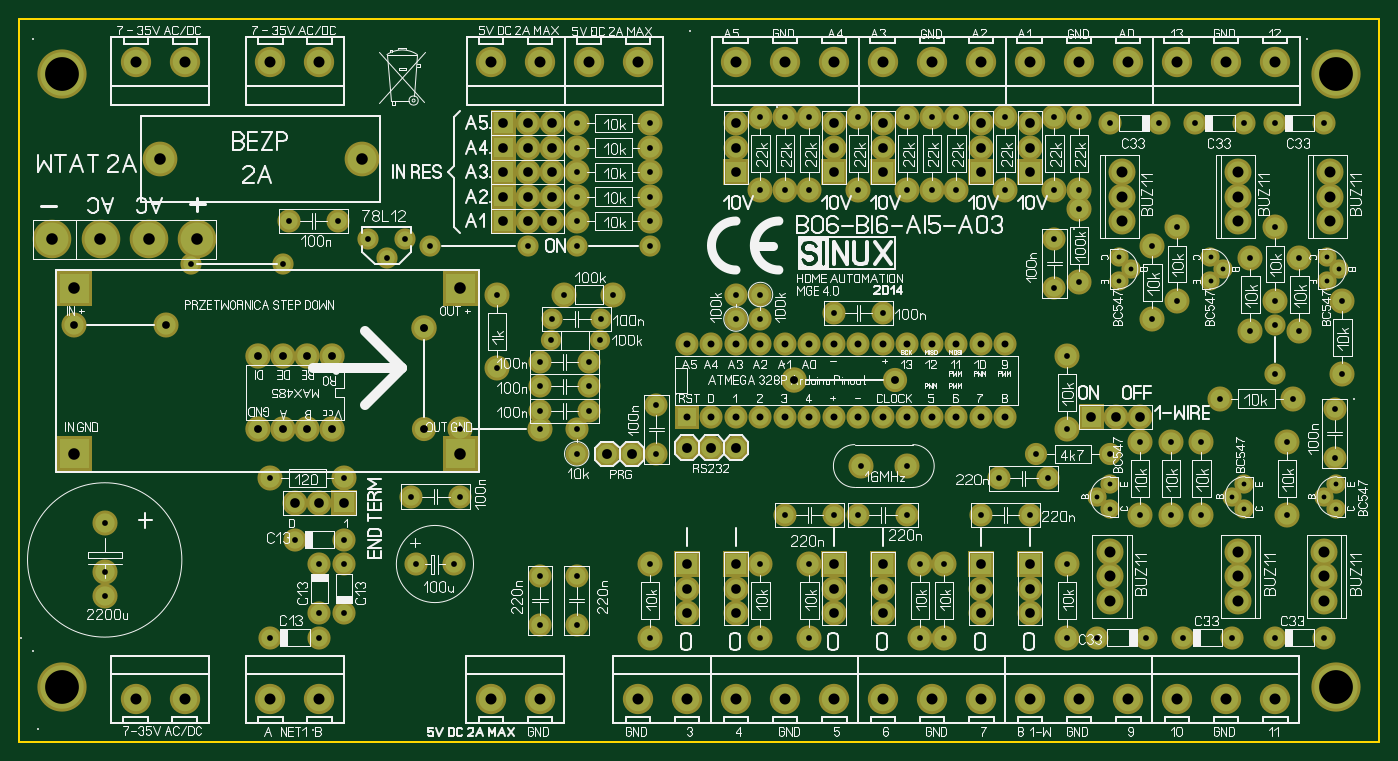
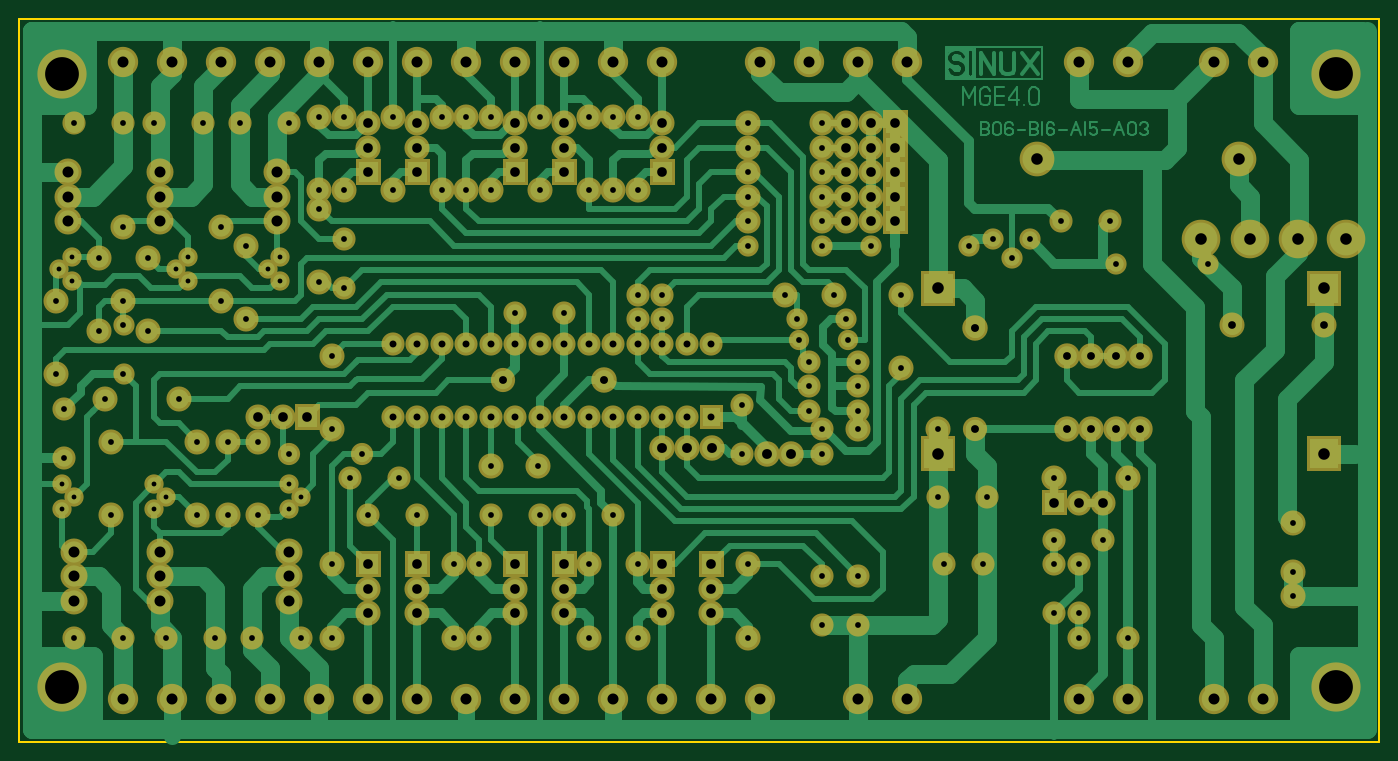
Circuit board: 7 layer files. Board 141.0 x 74.9 mm.
- bottom_copper: strerownik4.1_copper_bottom.gbr (45921 bytes)
- top_copper: strerownik4.1_copper_top.gbr (14854 bytes)
- outline: strerownik4.1_outline.gbr (210 bytes)
- top_silk: strerownik4.1_silkscreen_top.gbr (181505 bytes)
- bottom_mask: strerownik4.1_soldermask_bottom.gbr (14861 bytes)
- top_mask: strerownik4.1_soldermask_top.gbr (14858 bytes)
- drill: wiercenia.DRL (6186 bytes)

=== bottom_copper: strerownik4.1_copper_bottom.gbr (45921 bytes, source omitted) ===
=== top_copper: strerownik4.1_copper_top.gbr (14854 bytes, source omitted) ===
=== outline: strerownik4.1_outline.gbr ===
%FSLAX34Y34*%
%MOMM*%
%LNOUTLINE*%
G71*
G01*
%ADD10C, 0.20*%
%LPD*%
G54D10*
X44450Y-57150D02*
X44450Y-800100D01*
X1454150Y-800100D01*
X1454150Y-50800D01*
X44450Y-50800D01*
X44450Y-57150D01*
M02*

=== top_silk: strerownik4.1_silkscreen_top.gbr (181505 bytes, source omitted) ===
=== bottom_mask: strerownik4.1_soldermask_bottom.gbr (14861 bytes, source omitted) ===
=== top_mask: strerownik4.1_soldermask_top.gbr (14858 bytes, source omitted) ===
=== drill: wiercenia.DRL ===
; Drill file
; Format: 2.4 (00.0000)
M48
INCH
T01C0.0197
T02C0.0236
T03C0.0283
T04C0.0315
T05C0.0319
T06C0.032
T07C0.0323
T08C0.0394
T09C0.0402
T10C0.0449
T11C0.045
T12C0.0472
T13C0.1378
%
G05
G90
T01
X045750Y-021500
X046250Y-022000
X046250Y-021000
X051250Y-021500
X051750Y-022000
X051750Y-021000
X055000Y-021500
X055500Y-022000
X055500Y-021000
X055120Y-012700
X055620Y-012200
X055120Y-011700
X050870Y-012200
X050370Y-012700
X050370Y-011700
X047120Y-012200
X046620Y-011700
X046620Y-012700
T02
X005250Y-025560
X005250Y-024560
X005250Y-022560
X012000Y-020750
X013000Y-023250
X014000Y-024250
X015000Y-024250
X015000Y-023250
X015000Y-020750
X017750Y-021500
X019750Y-021500
X019750Y-018750
X021250Y-016250
X023000Y-016000
X023440Y-015120
X023500Y-014250
X024000Y-013250
X025500Y-014250
X025440Y-015120
X025000Y-016000
X025000Y-017000
X025000Y-018000
X024500Y-018750
X024500Y-019750
X023000Y-018750
X023000Y-018000
X023000Y-017000
X021250Y-013250
X022500Y-011250
X024500Y-011250
X024500Y-010250
X024500Y-009250
X024500Y-008250
X024500Y-007250
X024500Y-006250
X027500Y-006250
X027500Y-007250
X027500Y-008250
X027500Y-009250
X027500Y-010250
X027500Y-011250
X026000Y-013250
X027750Y-017750
X027750Y-019750
X027500Y-024250
X027500Y-027250
X024500Y-026750
X023000Y-026750
X023000Y-024750
X024500Y-024750
X019500Y-024250
X017930Y-024250
X015000Y-026250
X014000Y-026250
X014000Y-027250
X012000Y-027250
X012500Y-012000
X012750Y-010250
X014750Y-010250
X016000Y-011000
X016750Y-011750
X017500Y-011000
X018500Y-011250
X008750Y-012000
X031000Y-013250
X032000Y-013250
X032000Y-014250
X031000Y-014250
X035000Y-014000
X037000Y-014000
X038000Y-009000
X039000Y-009000
X040000Y-009000
X042000Y-009000
X044000Y-009000
X045000Y-009000
X045000Y-009750
X044000Y-011000
X044000Y-013000
X045000Y-012750
X044500Y-015750
X044500Y-018750
X043250Y-019750
X043750Y-020750
X043000Y-022250
X041750Y-020750
X041000Y-022250
X039500Y-024250
X038500Y-024250
X038000Y-022250
X036000Y-022250
X035000Y-022250
X033000Y-022250
X032000Y-024250
X034000Y-024250
X034000Y-027250
X032000Y-027250
X038500Y-027250
X039500Y-027250
X044500Y-027250
X045750Y-027250
X047750Y-027250
X049250Y-027250
X051250Y-027250
X053000Y-027250
X055000Y-027250
X053500Y-022250
X053500Y-019250
X053750Y-017500
X053000Y-016500
X053000Y-014500
X053000Y-013500
X052000Y-014750
X054000Y-014750
X055750Y-013500
X054000Y-011750
X053000Y-010500
X052000Y-011750
X049000Y-010500
X048000Y-011250
X049000Y-013500
X048000Y-014250
X050750Y-017500
X050000Y-019250
X048750Y-019250
X047500Y-019250
X046250Y-019750
X047500Y-022250
X048750Y-022250
X050000Y-022250
X044500Y-024250
X038000Y-020250
X036090Y-020250
X036000Y-009000
X034000Y-009000
X033000Y-009000
X032000Y-009000
X032000Y-006000
X033000Y-006000
X034000Y-006000
X036000Y-006000
X038000Y-006000
X039000Y-006000
X040000Y-006000
X042000Y-006000
X044000Y-006000
X045000Y-006000
X046250Y-006250
X048250Y-006250
X049750Y-006250
X051750Y-006250
X053000Y-006250
X055000Y-006250
X055750Y-016500
X055440Y-017940
X055440Y-019940
T03
X029000Y-018250
X030000Y-018250
X031000Y-018250
X032000Y-018250
X033000Y-018250
X034000Y-018250
X035000Y-018250
X036000Y-018250
X037000Y-018250
X038000Y-018250
X039000Y-018250
X040000Y-018250
X041000Y-018250
X042000Y-018250
X042000Y-015250
X041000Y-015250
X040000Y-015250
X039000Y-015250
X038000Y-015250
X037000Y-015250
X036000Y-015250
X035000Y-015250
X034000Y-015250
X033000Y-015250
X032000Y-015250
X031000Y-015250
X030000Y-015250
X029000Y-015250
T04
X004000Y-014500
X007750Y-014500
T05
X011500Y-018750
X012500Y-018750
X013500Y-018750
X014500Y-018750
X014500Y-015750
X013500Y-015750
X012500Y-015750
X011500Y-015750
T06
X018250Y-018750
X037500Y-016750
T07
X018250Y-014620
X033370Y-016750
T08
X013000Y-021750
X014000Y-021750
X015000Y-021750
X021500Y-010250
X022500Y-010250
X022500Y-009250
X021500Y-009250
X021500Y-008250
X022500Y-008250
X022500Y-007250
X023500Y-007250
X023500Y-006250
X022500Y-006250
X021500Y-006250
X021500Y-007250
X023500Y-008250
X023500Y-009250
X023500Y-010250
X031000Y-008250
X031000Y-007250
X031000Y-006250
X035000Y-006250
X035000Y-007250
X035000Y-008250
X037000Y-008250
X037000Y-007250
X037000Y-006250
X041000Y-006250
X041000Y-007250
X041000Y-008250
X043000Y-008250
X043000Y-007250
X043000Y-006250
X045500Y-018250
X046500Y-018250
X047500Y-018250
X043000Y-024250
X043000Y-025250
X043000Y-026250
X041000Y-026250
X041000Y-025250
X041000Y-024250
X037000Y-024250
X037000Y-025250
X037000Y-026250
X035000Y-026250
X035000Y-025250
X035000Y-024250
X031000Y-024250
X031000Y-025250
X031000Y-026250
X029000Y-026250
X029000Y-025250
X029000Y-024250
T09
X025750Y-019750
X026750Y-019750
X028990Y-019500
X030000Y-019500
X031000Y-019500
T10
X046250Y-025750
X046250Y-024750
X046250Y-023750
X051500Y-023750
X051500Y-024750
X051500Y-025750
X055000Y-025750
X055000Y-024750
X055000Y-023750
X055250Y-010250
X055250Y-009250
X055250Y-008250
X051500Y-008250
X051500Y-009250
X051500Y-010250
X046750Y-010250
X046750Y-009250
X046750Y-008250
T11
X006500Y-029750
X008500Y-029750
X012000Y-029750
X014000Y-029750
X021000Y-029750
X023000Y-029750
X027000Y-029750
X029000Y-029750
X031000Y-029750
X033000Y-029750
X035000Y-029750
X037000Y-029750
X039000Y-029750
X041000Y-029750
X043000Y-029750
X045000Y-029750
X047000Y-029750
X049000Y-029750
X051000Y-029750
X053000Y-029750
X053000Y-003750
X051000Y-003750
X049000Y-003750
X047000Y-003750
X045000Y-003750
X043000Y-003750
X041000Y-003750
X039000Y-003750
X037000Y-003750
X035000Y-003750
X033000Y-003750
X031000Y-003750
X027000Y-003750
X025000Y-003750
X023000Y-003750
X021000Y-003750
X014000Y-003750
X012000Y-003750
X008500Y-003750
X006500Y-003750
T12
X004000Y-019750
X004000Y-013000
X003090Y-011000
X005060Y-011000
X007030Y-011000
X009000Y-011000
X007480Y-007710
X015730Y-007710
X019750Y-013000
X019750Y-019750
T13
X003500Y-029250
X003500Y-004250
X055500Y-004250
X055500Y-029250
M30

